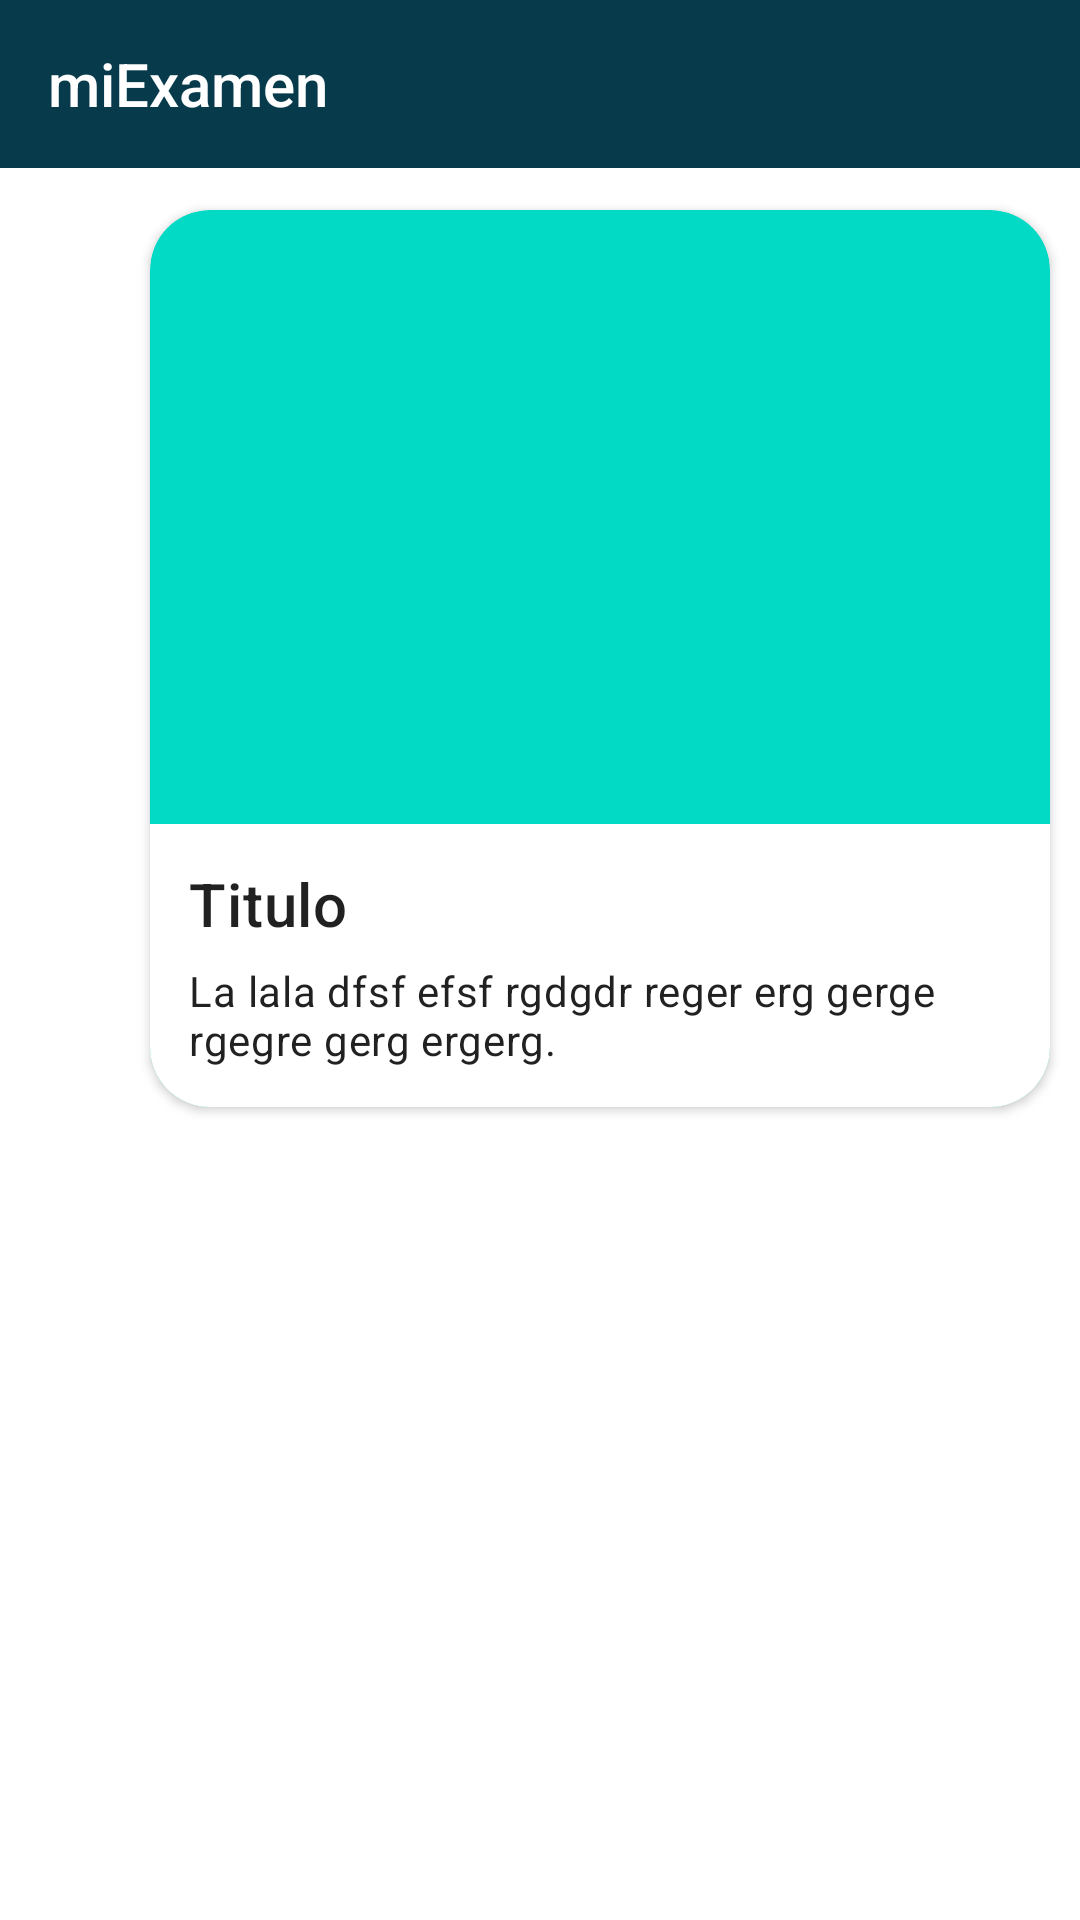

Write the Android layout XML for this screen, with the resource values it uses.
<!-- AndroidManifest.xml: application theme Theme.MiExamen -->
<!-- res/layout/home_frame.xml -->
<FrameLayout
    xmlns:android="http://schemas.android.com/apk/res/android"
    xmlns:app="http://schemas.android.com/apk/res-auto"
    xmlns:tools="http://schemas.android.com/tools"
    android:layout_width="match_parent"
    android:layout_height="match_parent"
    tools:context=".HomeFragment"
    >
    <com.google.android.material.appbar.AppBarLayout
        android:layout_width="match_parent"
        android:layout_height="wrap_content">
        <androidx.appcompat.widget.Toolbar
            android:id="@+id/app_bar"
            style="@style/Widget.NiceShop.Toolbar"
            android:layout_width="match_parent"
            android:layout_height="56dp"
            app:title="@string/app_name"
            app:navigationIcon="@drawable/h_menu"
            />
    </com.google.android.material.appbar.AppBarLayout>
    <com.google.android.material.card.MaterialCardView
        android:layout_width="300dp"
        android:layout_height="299dp"
        android:layout_marginBottom="16dp"
        android:layout_marginLeft="50dp"
        android:layout_marginRight="10dp"
        android:layout_marginTop="70dp"
        app:cardBackgroundColor="@color/teal_200"
        app:cardCornerRadius="20dp"
        app:cardElevation="@dimen/cardview_default_elevation"
        >
        <LinearLayout
            android:layout_width="match_parent"
            android:layout_height="wrap_content"
            android:layout_gravity="bottom"
            android:background="#ffffff"
            android:orientation="vertical"
            android:padding="10dp"
            >
            <TextView
                android:layout_width="match_parent"
                android:layout_height="wrap_content"
                android:padding="3dp"
                android:text="Titulo"
                android:textAppearance="@style/TextAppearance.MaterialComponents.Headline6"
                />
            <TextView
                android:layout_width="match_parent"
                android:layout_height="wrap_content"
                android:padding="3dp"
                android:text="La lala dfsf efsf rgdgdr reger erg gerge rgegre gerg ergerg."
                android:textAppearance="@style/TextAppearance.MaterialComponents.Body2"
                />

        </LinearLayout>

    </com.google.android.material.card.MaterialCardView>


</FrameLayout>
<!-- resources referenced by this layout -->
<resources>
  <color name="teal_200">#FF03DAC5</color>
  <string name="app_name">miExamen</string>
  <style name="Widget.NiceShop.Toolbar" parent="Widget.AppCompat.Toolbar">
          <item name="android:background">@color/color_reset</item>
          <item name="android:theme">@style/ThemeOverlay.AppCompat.Dark.ActionBar</item>
          <item name="popupTheme">@style/ThemeOverlay.AppCompat.Light</item>
      </style>
  <style name="Theme.MiExamen" parent="Theme.MaterialComponents.DayNight.NoActionBar"> 
          
          <item name="colorPrimary">@color/color_reset</item>
          <item name="colorPrimaryVariant">@color/color_dark</item>
          <item name="colorOnPrimary">@color/white</item>
          
          <item name="colorSecondary">@color/teal_200</item>
          <item name="colorSecondaryVariant">@color/teal_700</item>
          <item name="colorOnSecondary">@color/black</item>
          
          <item name="android:statusBarColor" tools:targetApi="l">?attr/colorPrimaryVariant</item>
          
      </style>
  <color name="color_reset">#073B4C</color>
  <color name="color_dark">#001624</color>
  <color name="white">#FFFFFFFF</color>
  <color name="teal_700">#FF018786</color>
  <color name="black">#FF000000</color>
</resources>
